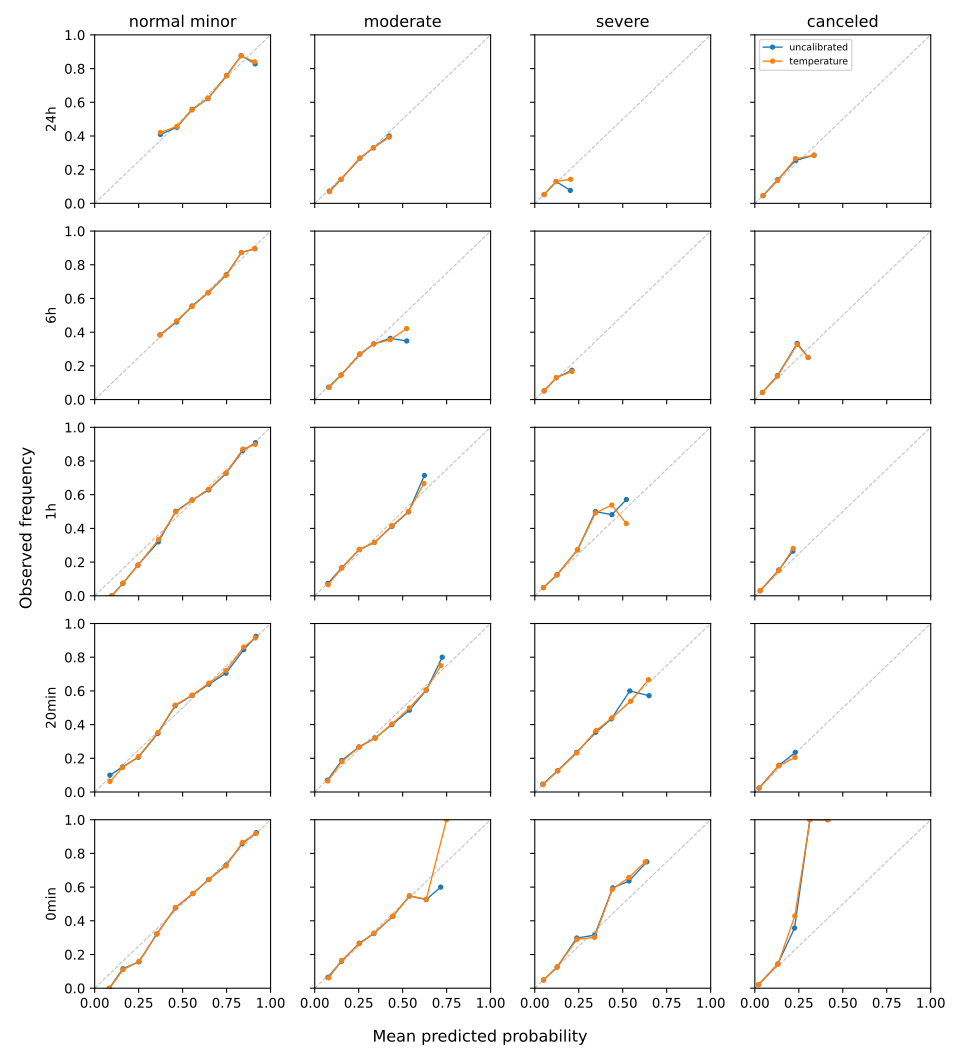

Source data for this figure (header and first rows):
prediction_time, class, bin, bin_lower, bin_upper, n_rows, mean_predicted_probability, observed_frequency
24h, normal_minor, 0, 0.0, 0.1, 0, , 
24h, normal_minor, 1, 0.1, 0.2, 0, , 
24h, normal_minor, 2, 0.2, 0.3, 0, , 
24h, normal_minor, 3, 0.3, 0.4, 121, 0.3735, 0.4215
24h, normal_minor, 4, 0.4, 0.5, 1699, 0.4673, 0.4562
24h, normal_minor, 5, 0.5, 0.6, 5945, 0.5542, 0.5548
24h, normal_minor, 6, 0.6, 0.7, 4956, 0.6446, 0.6237
24h, normal_minor, 7, 0.7, 0.8, 3143, 0.7502, 0.7563
24h, normal_minor, 8, 0.8, 0.9, 1574, 0.832, 0.8755
24h, normal_minor, 9, 0.9, 1.0, 25, 0.9092, 0.84
24h, moderate, 0, 0.0, 0.1, 489, 0.08514, 0.06953
24h, moderate, 1, 0.1, 0.2, 3916, 0.1489, 0.1427
24h, moderate, 2, 0.2, 0.3, 7331, 0.2569, 0.2689
24h, moderate, 3, 0.3, 0.4, 5480, 0.3338, 0.3294
24h, moderate, 4, 0.4, 0.5, 247, 0.4224, 0.3927
24h, moderate, 5, 0.5, 0.6, 0, , 
24h, moderate, 6, 0.6, 0.7, 0, , 
24h, moderate, 7, 0.7, 0.8, 0, , 
24h, moderate, 8, 0.8, 0.9, 0, , 
24h, moderate, 9, 0.9, 1.0, 0, , 
24h, severe, 0, 0.0, 0.1, 15208, 0.05322, 0.05247
24h, severe, 1, 0.1, 0.2, 2241, 0.1215, 0.1299
24h, severe, 2, 0.2, 0.3, 14, 0.2032, 0.1429
24h, severe, 3, 0.3, 0.4, 0, , 
24h, severe, 4, 0.4, 0.5, 0, , 
24h, severe, 5, 0.5, 0.6, 0, , 
24h, severe, 6, 0.6, 0.7, 0, , 
24h, severe, 7, 0.7, 0.8, 0, , 
24h, severe, 8, 0.8, 0.9, 0, , 
24h, severe, 9, 0.9, 1.0, 0, , 
24h, canceled, 0, 0.0, 0.1, 16309, 0.04669, 0.04599
24h, canceled, 1, 0.1, 0.2, 1091, 0.1292, 0.1357
24h, canceled, 2, 0.2, 0.3, 49, 0.2308, 0.2653
24h, canceled, 3, 0.3, 0.4, 14, 0.3362, 0.2857
24h, canceled, 4, 0.4, 0.5, 0, , 
24h, canceled, 5, 0.5, 0.6, 0, , 
24h, canceled, 6, 0.6, 0.7, 0, , 
24h, canceled, 7, 0.7, 0.8, 0, , 
24h, canceled, 8, 0.8, 0.9, 0, , 
24h, canceled, 9, 0.9, 1.0, 0, , 
6h, normal_minor, 0, 0.0, 0.1, 0, , 
6h, normal_minor, 1, 0.1, 0.2, 0, , 
6h, normal_minor, 2, 0.2, 0.3, 0, , 
6h, normal_minor, 3, 0.3, 0.4, 196, 0.3713, 0.3827
6h, normal_minor, 4, 0.4, 0.5, 1657, 0.466, 0.4671
6h, normal_minor, 5, 0.5, 0.6, 5650, 0.5537, 0.5522
6h, normal_minor, 6, 0.6, 0.7, 4879, 0.6453, 0.6352
6h, normal_minor, 7, 0.7, 0.8, 3210, 0.7482, 0.7377
6h, normal_minor, 8, 0.8, 0.9, 1726, 0.834, 0.8725
6h, normal_minor, 9, 0.9, 1.0, 48, 0.9089, 0.8958
6h, moderate, 0, 0.0, 0.1, 499, 0.08185, 0.07214
6h, moderate, 1, 0.1, 0.2, 3999, 0.1494, 0.1453
6h, moderate, 2, 0.2, 0.3, 6985, 0.2563, 0.2706
6h, moderate, 3, 0.3, 0.4, 5523, 0.3357, 0.3304
6h, moderate, 4, 0.4, 0.5, 341, 0.4291, 0.3548
6h, moderate, 5, 0.5, 0.6, 19, 0.5221, 0.4211
6h, moderate, 6, 0.6, 0.7, 0, , 
6h, moderate, 7, 0.7, 0.8, 0, , 
6h, moderate, 8, 0.8, 0.9, 0, , 
6h, moderate, 9, 0.9, 1.0, 0, , 
... 140 more rows
